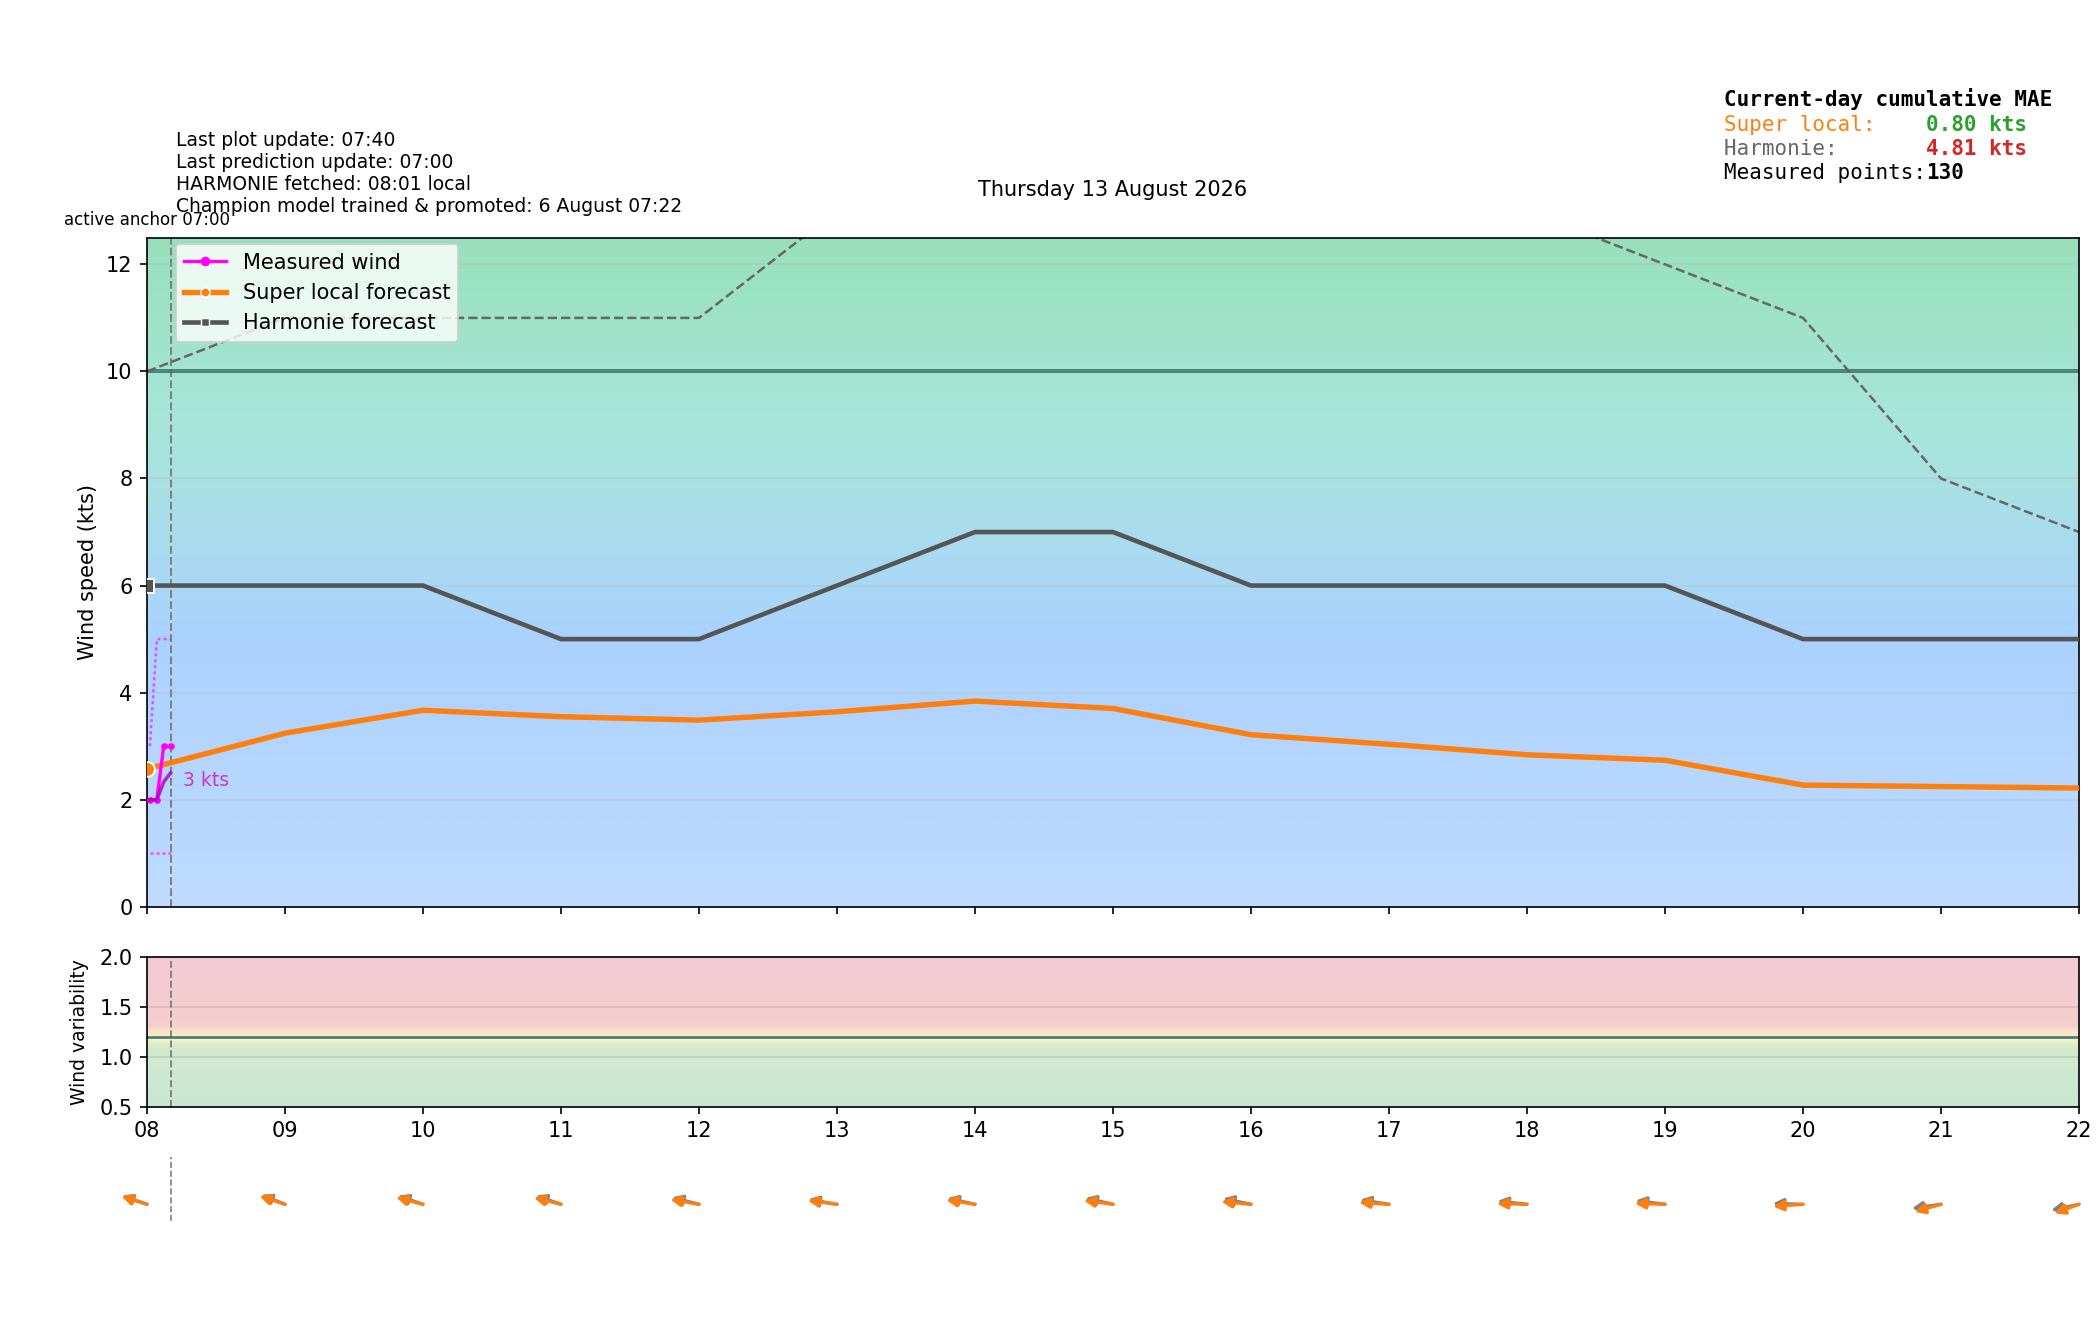

The file beside this chart, header and first rows:
time_local, is_forecast_grid, is_actual_observation, forecast_wind_speed, forecast_wind_min, forecast_wind_max, forecast_wind_dir_deg, lstm_pred_wind_speed_full, lstm_pred_wind_dir_deg_full, lstm_pred_wind_speed, lstm_pred_wind_dir_deg, actual_wind_speed, actual_wind_min, actual_wind_max, actual_wind_dir_deg, is_future, hour_local, minute_local
2026-08-13T00:00:00+0200, True, False, 8.0, 8.0, 14.0, 85.0, , 83.06, , , , , , , False, 00, 0
2026-08-13T00:01:13+0200, False, True, , , , , , , , , 3.0, 1.0, 4.0, 79.0, False, 00, 1
2026-08-13T00:04:13+0200, False, True, , , , , , , , , 2.0, 1.0, 7.0, 79.0, False, 00, 4
2026-08-13T00:06:00+0200, True, False, 8.0, 8.0, 13.9, 85.4, , 83.12, , , , , , , False, 00, 6
2026-08-13T00:07:13+0200, False, True, , , , , , , , , 3.0, 2.0, 6.0, 93.0, False, 00, 7
2026-08-13T00:10:13+0200, False, True, , , , , , , , , 2.0, 1.0, 5.0, 87.0, False, 00, 10
2026-08-13T00:12:00+0200, True, False, 8.0, 8.0, 13.8, 85.8, , 83.19, , , , , , , False, 00, 12
2026-08-13T00:13:13+0200, False, True, , , , , , , , , 2.0, 1.0, 5.0, 84.0, False, 00, 13
2026-08-13T00:16:13+0200, False, True, , , , , , , , , 3.0, 1.0, 7.0, 97.0, False, 00, 16
2026-08-13T00:18:00+0200, True, False, 8.0, 8.0, 13.7, 86.2, , 83.26, , , , , , , False, 00, 18
2026-08-13T00:19:13+0200, False, True, , , , , , , , , 3.0, 1.0, 4.0, 96.0, False, 00, 19
2026-08-13T00:22:13+0200, False, True, , , , , , , , , 2.0, 1.0, 4.0, 92.0, False, 00, 22
2026-08-13T00:24:00+0200, True, False, 8.0, 8.0, 13.6, 86.6, , 83.33, , , , , , , False, 00, 24
2026-08-13T00:25:13+0200, False, True, , , , , , , , , 2.0, 1.0, 3.0, 91.0, False, 00, 25
2026-08-13T00:28:13+0200, False, True, , , , , , , , , 2.0, 1.0, 4.0, 91.0, False, 00, 28
2026-08-13T00:30:00+0200, True, False, 8.0, 8.0, 13.5, 87.0, , 83.39, , , , , , , False, 00, 30
2026-08-13T00:31:13+0200, False, True, , , , , , , , , 2.0, 1.0, 5.0, 91.0, False, 00, 31
2026-08-13T00:34:14+0200, False, True, , , , , , , , , 2.0, 1.0, 4.0, 92.0, False, 00, 34
2026-08-13T00:36:00+0200, True, False, 8.0, 8.0, 13.4, 87.4, , 83.46, , , , , , , False, 00, 36
2026-08-13T00:37:13+0200, False, True, , , , , , , , , 3.0, 1.0, 5.0, 93.0, False, 00, 37
2026-08-13T00:40:13+0200, False, True, , , , , , , , , 3.0, 0.0, 5.0, 91.0, False, 00, 40
2026-08-13T00:42:00+0200, True, False, 8.0, 8.0, 13.3, 87.8, , 83.53, , , , , , , False, 00, 42
2026-08-13T00:43:14+0200, False, True, , , , , , , , , 3.0, 1.0, 6.0, 84.0, False, 00, 43
2026-08-13T00:46:13+0200, False, True, , , , , , , , , 2.0, 1.0, 4.0, 82.0, False, 00, 46
2026-08-13T00:48:00+0200, True, False, 8.0, 8.0, 13.2, 88.2, , 83.6, , , , , , , False, 00, 48
2026-08-13T00:49:13+0200, False, True, , , , , , , , , 2.0, 1.0, 4.0, 84.0, False, 00, 49
2026-08-13T00:52:13+0200, False, True, , , , , , , , , 2.0, 0.0, 4.0, 85.0, False, 00, 52
2026-08-13T00:54:00+0200, True, False, 8.0, 8.0, 13.1, 88.6, , 83.66, , , , , , , False, 00, 54
2026-08-13T00:55:14+0200, False, True, , , , , , , , , 3.0, 1.0, 5.0, 87.0, False, 00, 55
2026-08-13T00:58:14+0200, False, True, , , , , , , , , 2.0, 1.0, 3.0, 87.0, False, 00, 58
2026-08-13T01:00:00+0200, True, False, 8.0, 8.0, 13.0, 89.0, 2.989, 83.73, , , , , , , False, 01, 0
2026-08-13T01:01:13+0200, False, True, , , , , , , , , 3.0, 1.0, 5.0, 102.0, False, 01, 1
2026-08-13T01:04:13+0200, False, True, , , , , , , , , 2.0, 1.0, 4.0, 98.0, False, 01, 4
2026-08-13T01:06:00+0200, True, False, 7.9, 7.9, 13.0, 89.1, 2.962, 83.73, , , , , , , False, 01, 6
2026-08-13T01:07:13+0200, False, True, , , , , , , , , 3.0, 1.0, 6.0, 91.0, False, 01, 7
2026-08-13T01:10:13+0200, False, True, , , , , , , , , 3.0, 1.0, 5.0, 88.0, False, 01, 10
2026-08-13T01:12:00+0200, True, False, 7.8, 7.8, 13.0, 89.2, 2.935, 83.73, , , , , , , False, 01, 12
2026-08-13T01:13:13+0200, False, True, , , , , , , , , 3.0, 1.0, 5.0, 79.0, False, 01, 13
2026-08-13T01:16:14+0200, False, True, , , , , , , , , 3.0, 1.0, 5.0, 79.0, False, 01, 16
2026-08-13T01:18:00+0200, True, False, 7.7, 7.7, 13.0, 89.3, 2.908, 83.73, , , , , , , False, 01, 18
2026-08-13T01:19:13+0200, False, True, , , , , , , , , 2.0, 0.0, 4.0, 82.0, False, 01, 19
2026-08-13T01:22:14+0200, False, True, , , , , , , , , 3.0, 1.0, 7.0, 77.0, False, 01, 22
2026-08-13T01:24:00+0200, True, False, 7.6, 7.6, 13.0, 89.4, 2.881, 83.72, , , , , , , False, 01, 24
2026-08-13T01:25:14+0200, False, True, , , , , , , , , 2.0, 1.0, 4.0, 73.0, False, 01, 25
2026-08-13T01:28:13+0200, False, True, , , , , , , , , 3.0, 1.0, 5.0, 77.0, False, 01, 28
2026-08-13T01:30:00+0200, True, False, 7.5, 7.5, 13.0, 89.5, 2.854, 83.72, , , , , , , False, 01, 30
2026-08-13T01:31:13+0200, False, True, , , , , , , , , 2.0, 1.0, 4.0, 78.0, False, 01, 31
2026-08-13T01:34:14+0200, False, True, , , , , , , , , 2.0, 2.0, 4.0, 78.0, False, 01, 34
2026-08-13T01:36:00+0200, True, False, 7.4, 7.4, 13.0, 89.6, 2.827, 83.72, , , , , , , False, 01, 36
2026-08-13T01:37:14+0200, False, True, , , , , , , , , 3.0, 1.0, 5.0, 79.0, False, 01, 37
2026-08-13T01:40:14+0200, False, True, , , , , , , , , 3.0, 1.0, 5.0, 83.0, False, 01, 40
2026-08-13T01:42:00+0200, True, False, 7.3, 7.3, 13.0, 89.7, 2.8, 83.72, , , , , , , False, 01, 42
2026-08-13T01:43:13+0200, False, True, , , , , , , , , 3.0, 1.0, 5.0, 81.0, False, 01, 43
2026-08-13T01:46:13+0200, False, True, , , , , , , , , 2.0, 0.0, 5.0, 91.0, False, 01, 46
2026-08-13T01:48:00+0200, True, False, 7.2, 7.2, 13.0, 89.8, 2.773, 83.72, , , , , , , False, 01, 48
2026-08-13T01:49:14+0200, False, True, , , , , , , , , 2.0, 0.0, 4.0, 90.0, False, 01, 49
2026-08-13T01:52:14+0200, False, True, , , , , , , , , 3.0, 1.0, 4.0, 91.0, False, 01, 52
2026-08-13T01:54:00+0200, True, False, 7.1, 7.1, 13.0, 89.9, 2.746, 83.71, , , , , , , False, 01, 54
2026-08-13T01:55:14+0200, False, True, , , , , , , , , 3.0, 1.0, 5.0, 94.0, False, 01, 55
2026-08-13T01:58:14+0200, False, True, , , , , , , , , 2.0, 1.0, 4.0, 97.0, False, 01, 58
... 342 more rows
